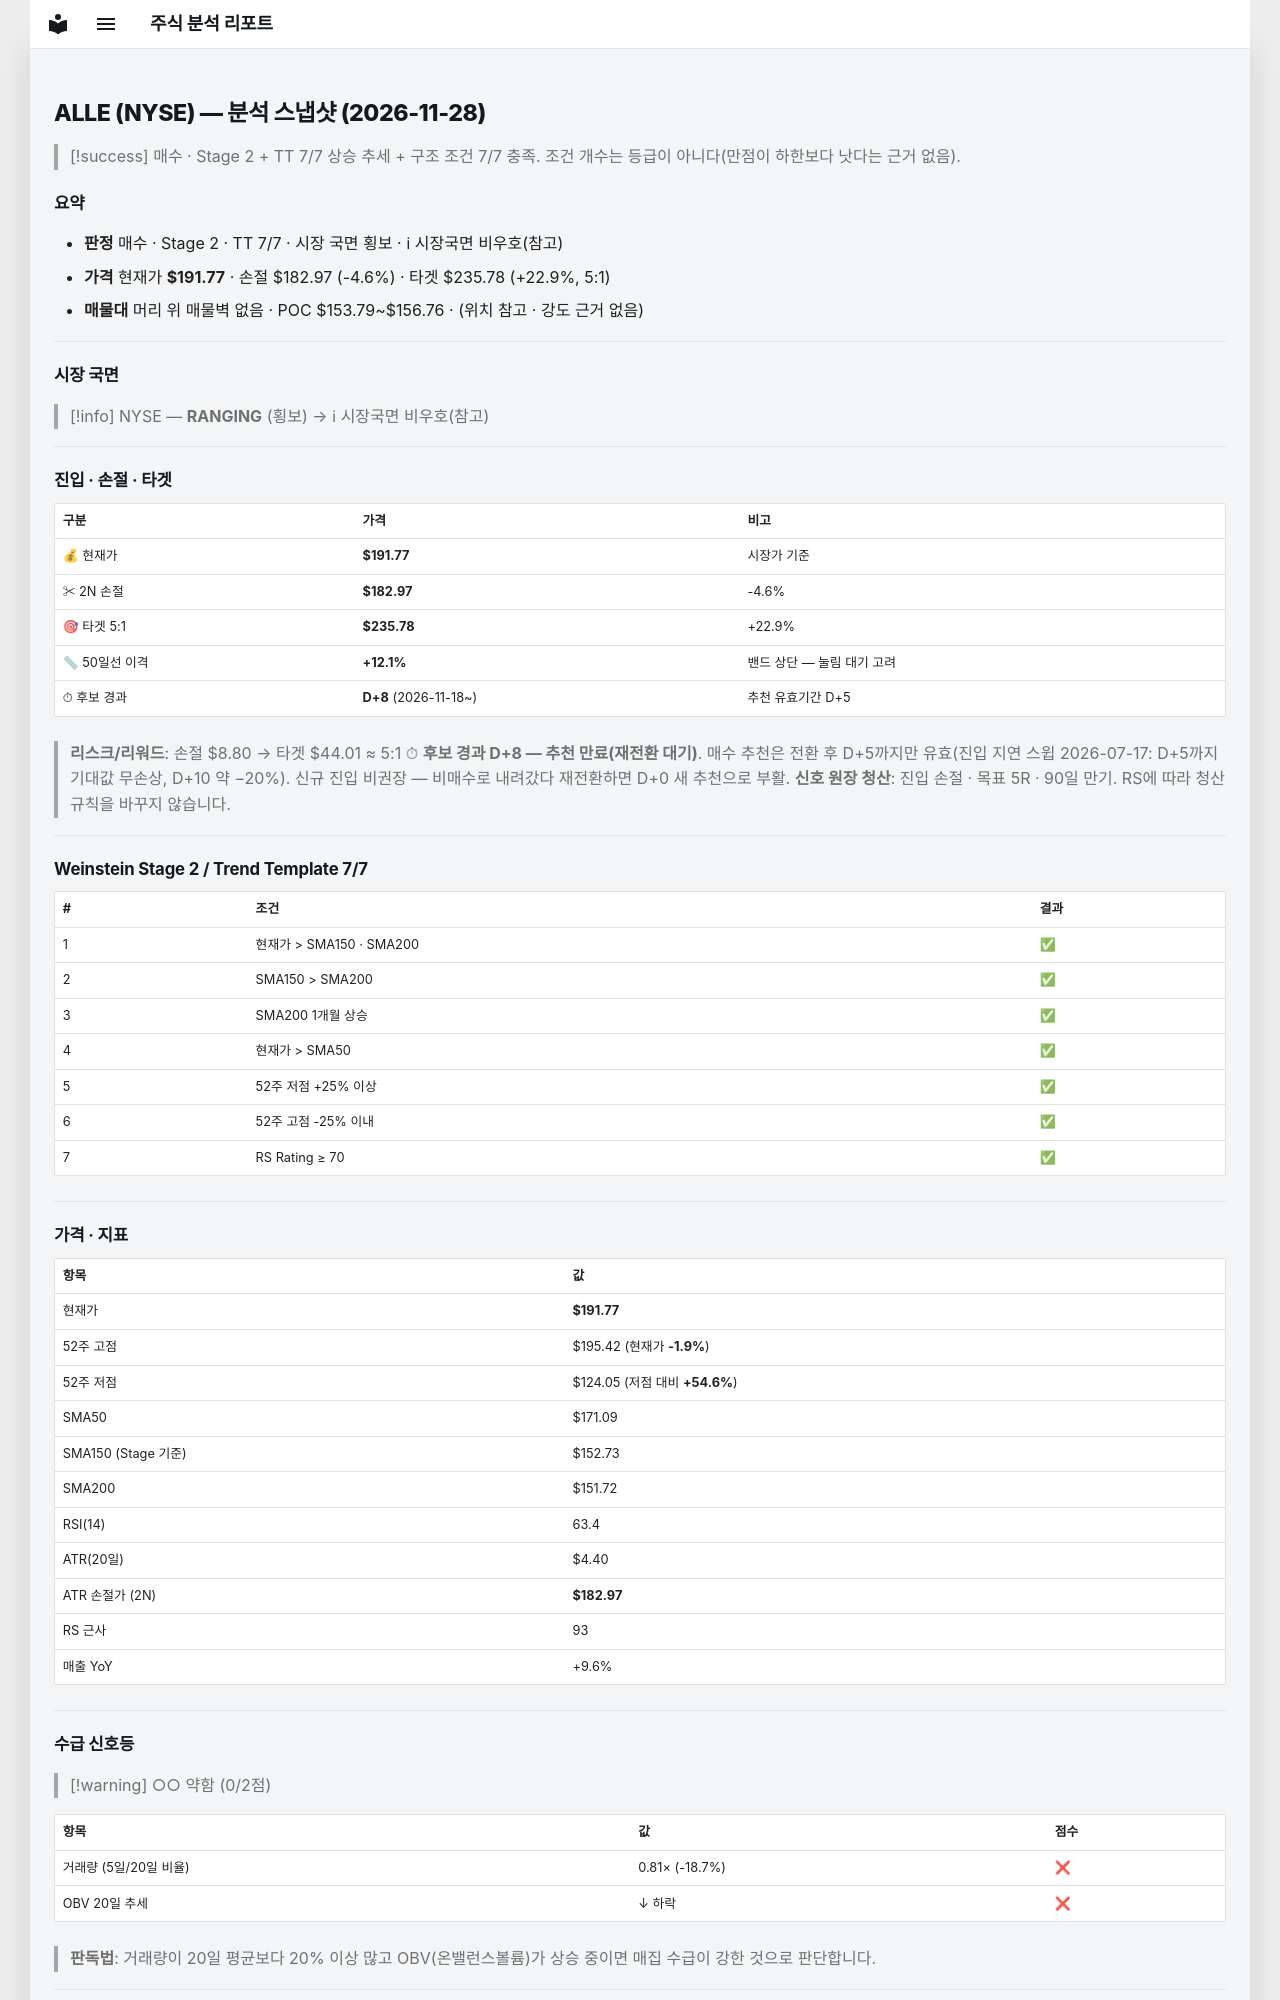

repository: soloandco/stock-reports · page: snapshots/ALLE-2026-11-28/index.html · generator: mkdocs

---
type: analysis-snapshot
title: ALLE 분석 스냅샷
ticker: ALLE
market: NYSE
created: 2026-11-28
updated: 2026-11-28
bar-date: 2026-11-27
verdict: 매수후보
sma50-gap-pct: 12.1
candidate-days: 8
candidate-since: 2026-11-18
weekly-position: 신고가영역
stage: 2
trend-template-score: 7
tt-max: 7
ma-set: sma-50-150-200
price: 191.77000427246094
stop-price: 182.96855482750783
market-regime: RANGING
supply-demand-score: 0/2
supply-demand-label: 약함
status: tracking
tags:
  - stock-agent
  - watchlist
  - ALLE
  - analysis
related:
  - "[[analysis-template]]"
---

# ALLE (NYSE) — 분석 스냅샷 (2026-11-28)

> [!success] 매수 · Stage 2 + TT 7/7
> 상승 추세 + 구조 조건 7/7 충족. 조건 개수는 등급이 아니다(만점이 하한보다 낫다는 근거 없음).

## 요약

- **판정** 매수 · Stage 2 · TT 7/7 · 시장 국면 횡보 · ℹ 시장국면 비우호(참고)
- **가격** 현재가 **$191.77** · 손절 $182.97 (-4.6%) · 타겟 $235.78 (+22.9%, 5:1)
- **매물대** 머리 위 매물벽 없음 · POC $153.79~$156.76 · (위치 참고 · 강도 근거 없음)

---

## 시장 국면

> [!info] NYSE — **RANGING** (횡보) → ℹ 시장국면 비우호(참고)

---

## 진입 · 손절 · 타겟

| 구분 | 가격 | 비고 |
|------|------|------|
| 💰 현재가 | **$191.77** | 시장가 기준 |
| ✂ 2N 손절 | **$182.97** | -4.6% |
| 🎯 타겟 5:1 | **$235.78** | +22.9% |
| 📏 50일선 이격 | **+12.1%** | 밴드 상단 — 눌림 대기 고려 |
| ⏱ 후보 경과 | **D+8** (2026-11-18~) | 추천 유효기간 D+5 |

> **리스크/리워드**: 손절 $8.80 → 타겟 $44.01 ≈ 5:1
> ⏱ **후보 경과 D+8 — 추천 만료(재전환 대기)**. 매수 추천은 전환 후 D+5까지만 유효(진입 지연 스윕 2026-07-17: D+5까지 기대값 무손상, D+10 약 −20%). 신규 진입 비권장 — 비매수로 내려갔다 재전환하면 D+0 새 추천으로 부활.
> **신호 원장 청산**: 진입 손절 · 목표 5R · 90일 만기. RS에 따라 청산 규칙을 바꾸지 않습니다.

---

## Weinstein Stage 2 / Trend Template 7/7

| # | 조건 | 결과 |
|---|------|------|
| 1 | 현재가 > SMA150 · SMA200 | ✅ |
| 2 | SMA150 > SMA200 | ✅ |
| 3 | SMA200 1개월 상승 | ✅ |
| 4 | 현재가 > SMA50 | ✅ |
| 5 | 52주 저점 +25% 이상 | ✅ |
| 6 | 52주 고점 -25% 이내 | ✅ |
| 7 | RS Rating ≥ 70 | ✅ |

---

## 가격 · 지표

| 항목 | 값 |
|------|---|
| 현재가 | **$191.77** |
| 52주 고점 | $195.42 (현재가 **-1.9%**) |
| 52주 저점 | $124.05 (저점 대비 **+54.6%**) |
| SMA50 | $171.09 |
| SMA150 (Stage 기준) | $152.73 |
| SMA200 | $151.72 |
| RSI(14) | 63.4 |
| ATR(20일) | $4.40 |
| ATR 손절가 (2N) | **$182.97** |
| RS 근사 | 93 |
| 매출 YoY | +9.6% |

---
## 수급 신호등

> [!warning] ○○ 약함 (0/2점)

| 항목 | 값 | 점수 |
|------|------|------|
| 거래량 (5일/20일 비율) | 0.81× (-18.7%) | ❌ |
| OBV 20일 추세 | ↓ 하락 | ❌ |

> **판독법**: 거래량이 20일 평균보다 20% 이상 많고 OBV(온밸런스볼륨)가 상승 중이면 매집 수급이 강한 것으로 판단합니다.

---
